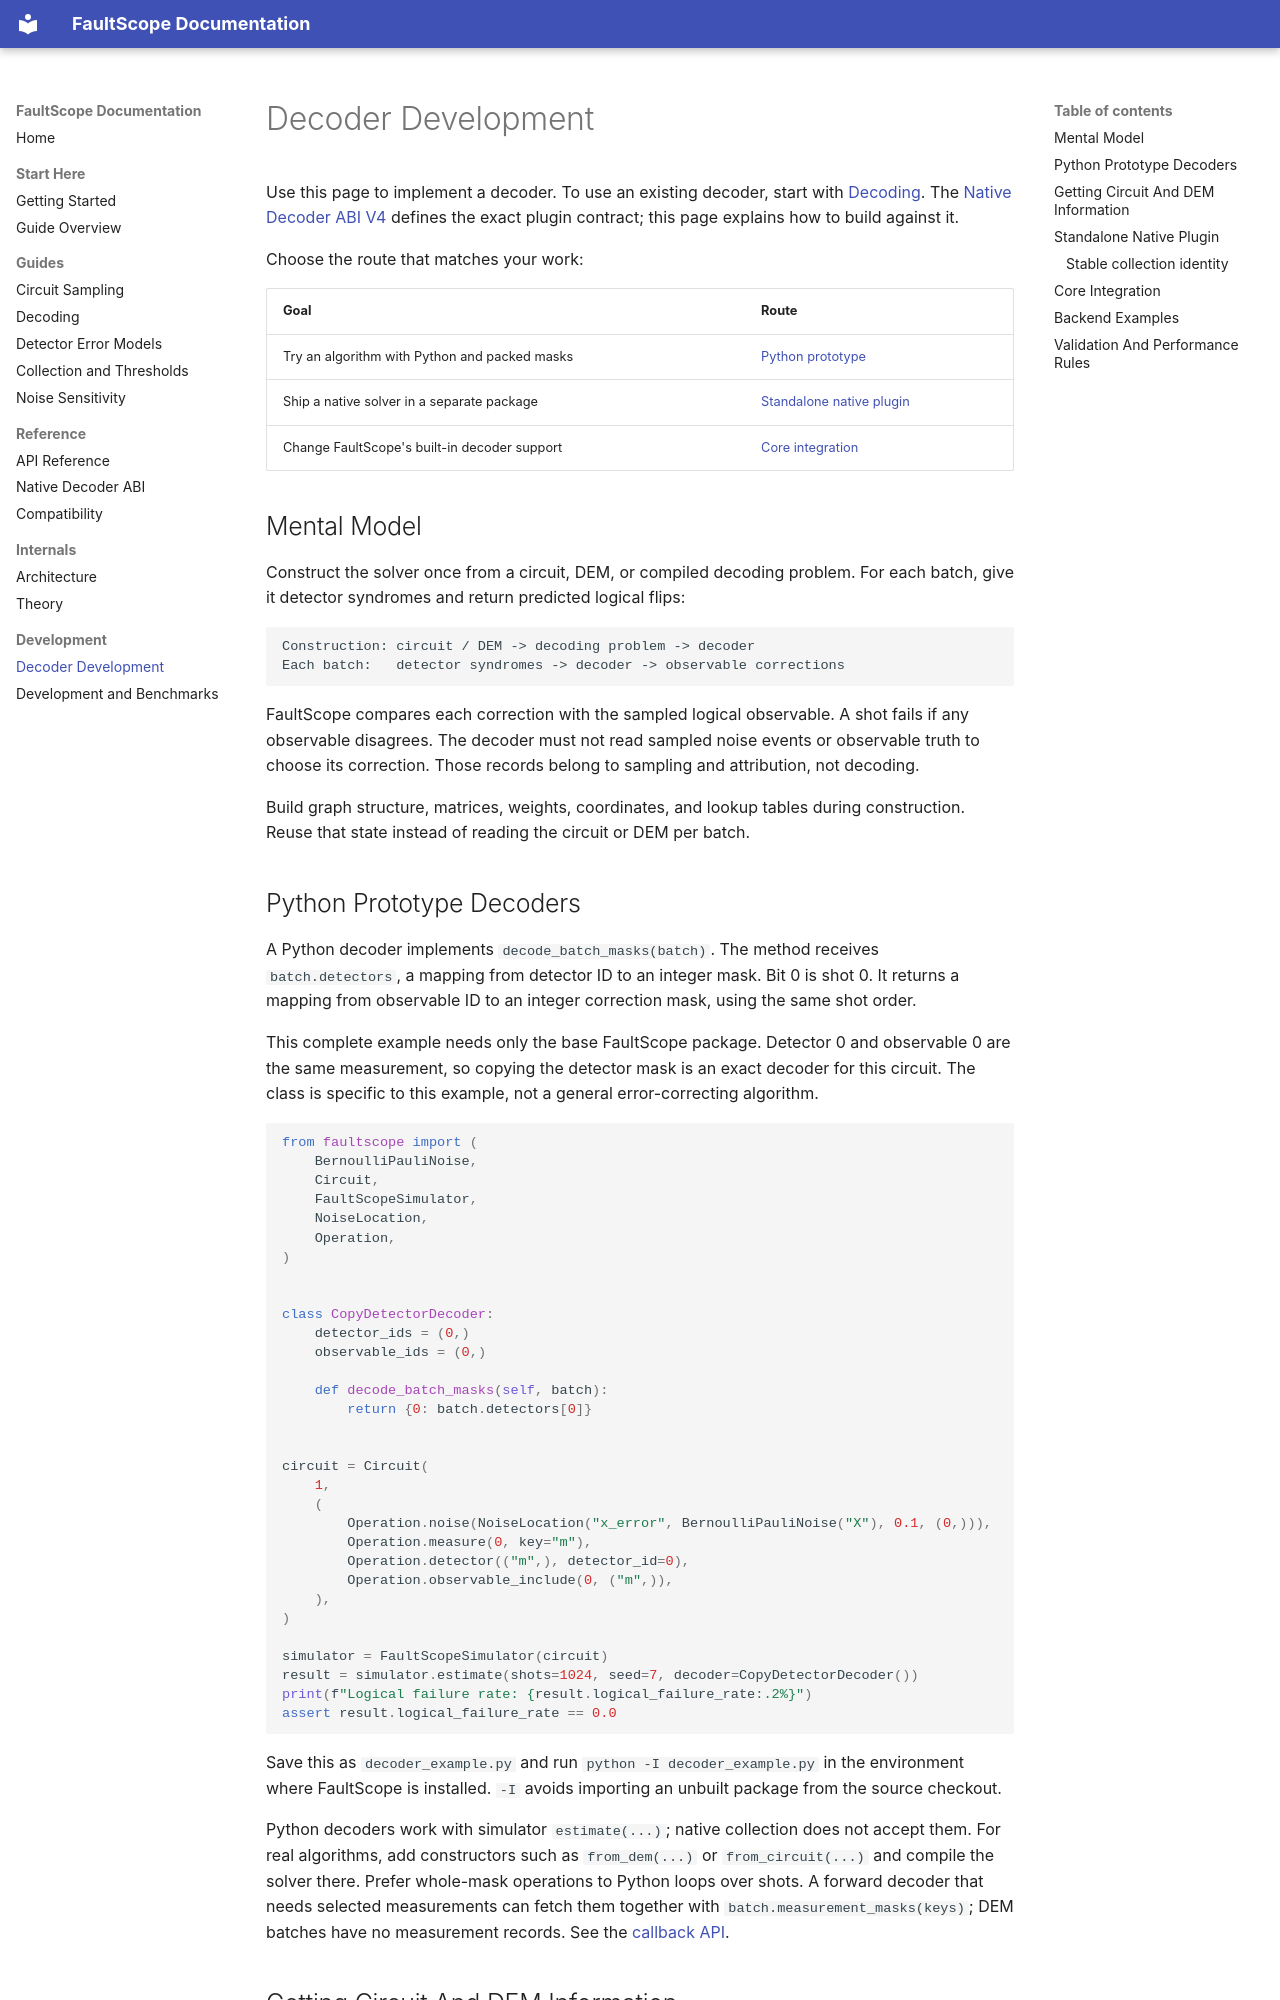

repository: yuguoshao/FaultScope · page: decoder_development.html · generator: mkdocs

# Decoder Development

Use this page to implement a decoder. To use an existing decoder, start with
[Decoding](guides/decoding.md). The [Native Decoder ABI V4](native_decoder_abi.md)
defines the exact plugin contract; this page explains how to build against it.

Choose the route that matches your work:

| Goal | Route |
| --- | --- |
| Try an algorithm with Python and packed masks | [Python prototype](#python-prototype-decoders) |
| Ship a native solver in a separate package | [Standalone native plugin](#standalone-native-plugin) |
| Change FaultScope's built-in decoder support | [Core integration](#core-integration) |

## Mental Model

Construct the solver once from a circuit, DEM, or compiled decoding problem.
For each batch, give it detector syndromes and return predicted logical flips:

```text
Construction: circuit / DEM -> decoding problem -> decoder
Each batch:   detector syndromes -> decoder -> observable corrections
```

FaultScope compares each correction with the sampled logical observable. A shot
fails if any observable disagrees. The decoder must not read sampled noise events
or observable truth to choose its correction. Those records belong to sampling
and attribution, not decoding.

Build graph structure, matrices, weights, coordinates, and lookup tables during
construction. Reuse that state instead of reading the circuit or DEM per batch.

## Python Prototype Decoders

A Python decoder implements `decode_batch_masks(batch)`. The method receives
`batch.detectors`, a mapping from detector ID to an integer mask. Bit 0 is shot 0.
It returns a mapping from observable ID to an integer correction mask, using the
same shot order.

This complete example needs only the base FaultScope package. Detector 0 and
observable 0 are the same measurement, so copying the detector mask is an exact
decoder for this circuit. The class is specific to this example, not a general
error-correcting algorithm.

```python
from faultscope import (
    BernoulliPauliNoise,
    Circuit,
    FaultScopeSimulator,
    NoiseLocation,
    Operation,
)


class CopyDetectorDecoder:
    detector_ids = (0,)
    observable_ids = (0,)

    def decode_batch_masks(self, batch):
        return {0: batch.detectors[0]}


circuit = Circuit(
    1,
    (
        Operation.noise(NoiseLocation("x_error", BernoulliPauliNoise("X"), 0.1, (0,))),
        Operation.measure(0, key="m"),
        Operation.detector(("m",), detector_id=0),
        Operation.observable_include(0, ("m",)),
    ),
)

simulator = FaultScopeSimulator(circuit)
result = simulator.estimate(shots=1024, seed=7, decoder=CopyDetectorDecoder())
print(f"Logical failure rate: {result.logical_failure_rate:.2%}")
assert result.logical_failure_rate == 0.0
```

Save this as `decoder_example.py` and run `python -I decoder_example.py` in the
environment where FaultScope is installed. `-I` avoids importing an unbuilt
package from the source checkout.

Python decoders work with simulator `estimate(...)`; native collection does not
accept them. For real algorithms, add constructors such as `from_dem(...)` or
`from_circuit(...)` and compile the solver there. Prefer whole-mask operations
to Python loops over shots. A forward decoder that needs selected measurements
can fetch them together with `batch.measurement_masks(keys)`; DEM batches have
no measurement records. See the [callback API](api_reference.md#callback-contracts).
